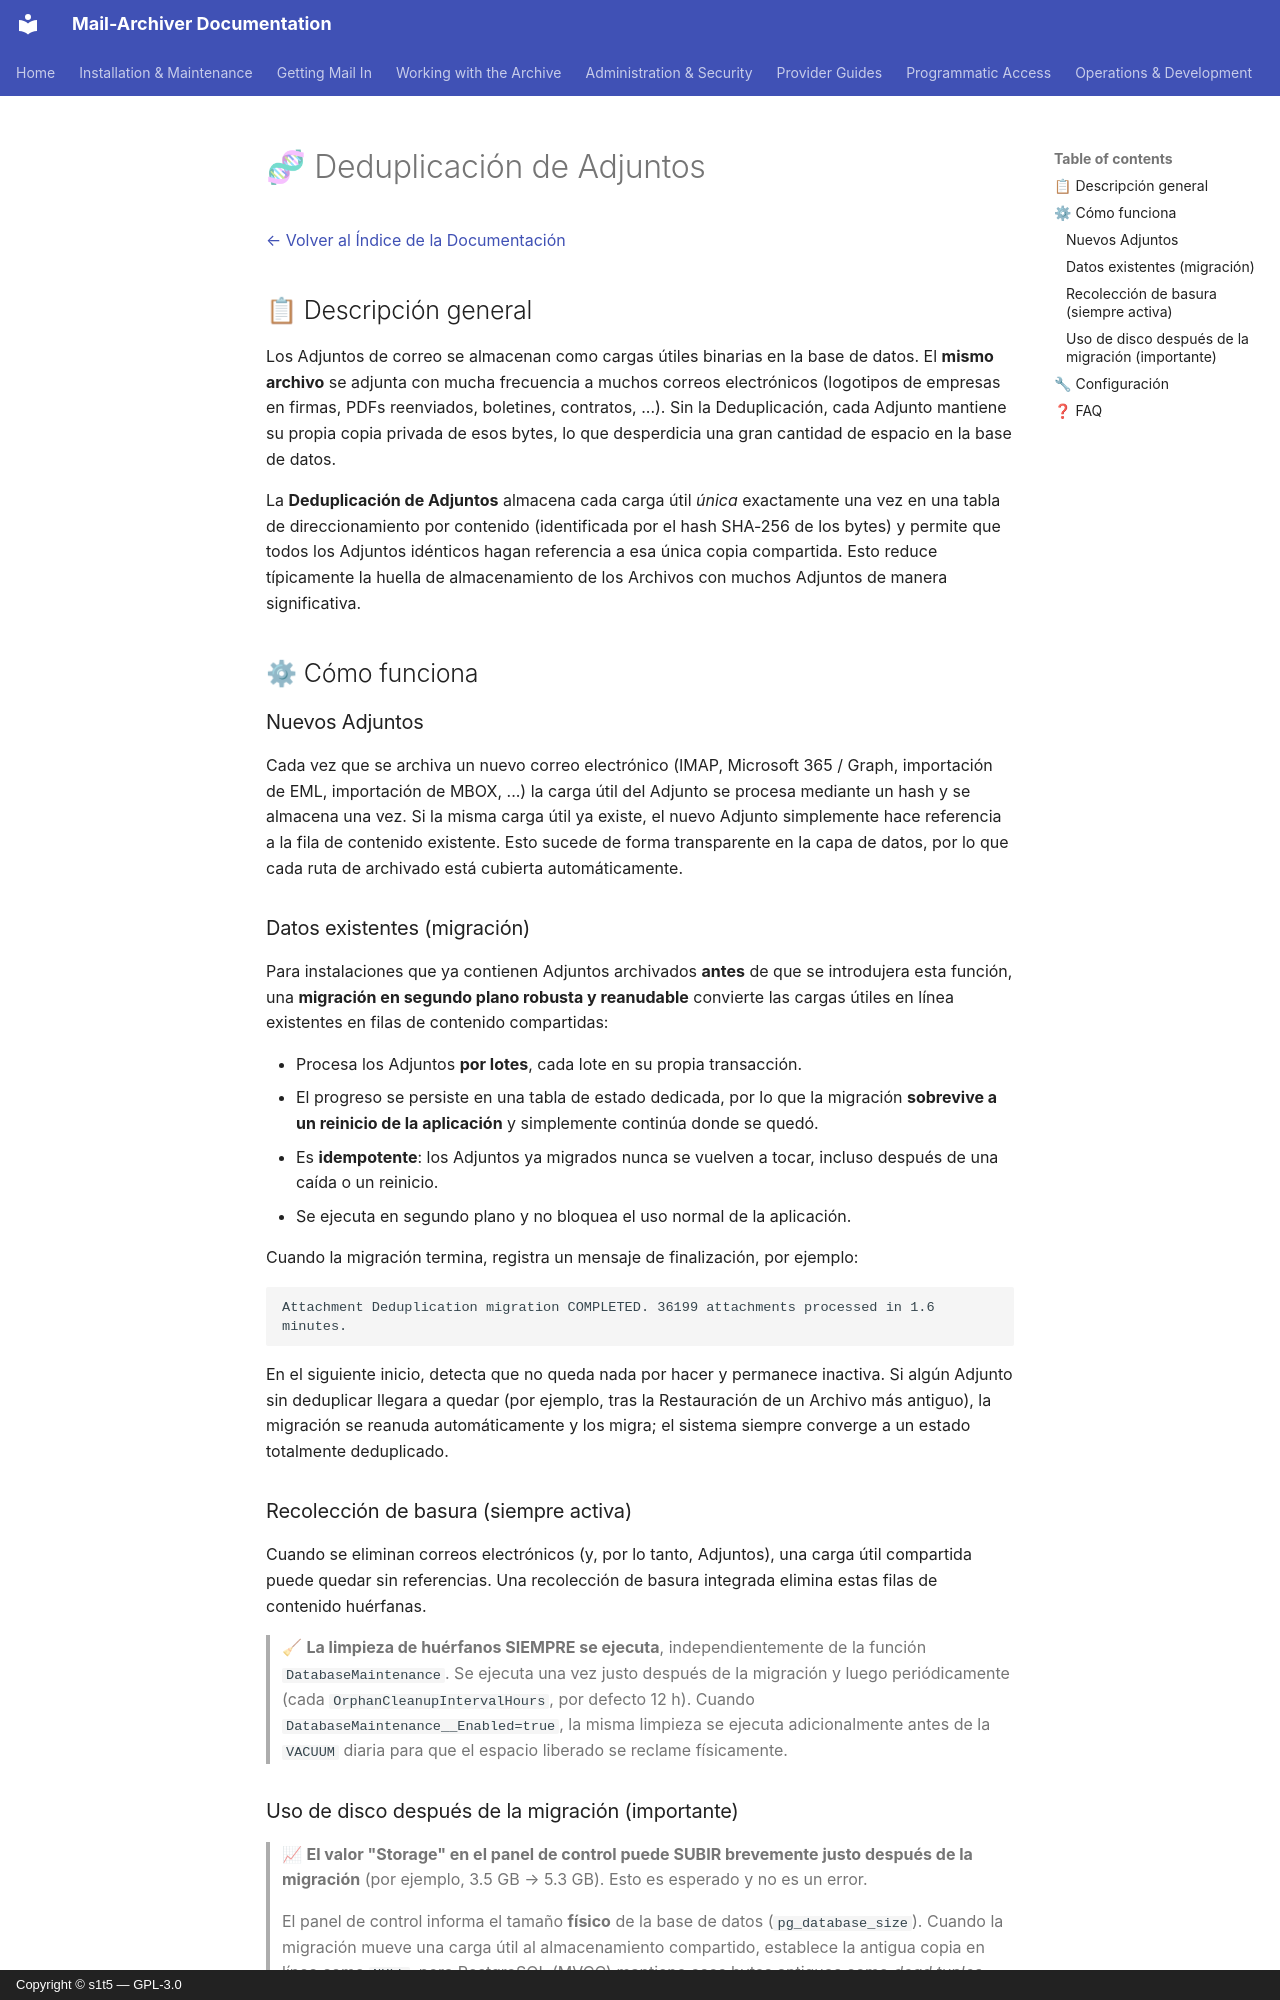

repository: s1t5/mail-archiver · page: AttachmentDeduplication.es/index.html · generator: mkdocs · copyright: Copyright © s1t5 — GPL-3.0

# 🧬 Deduplicación de Adjuntos {#attachment-deduplication}

[← Volver al Índice de la Documentación](index.md)

## 📋 Descripción general {#overview}

Los Adjuntos de correo se almacenan como cargas útiles binarias en la base de datos. El **mismo archivo**
se adjunta con mucha frecuencia a muchos correos electrónicos (logotipos de empresas en firmas,
PDFs reenviados, boletines, contratos, ...). Sin la Deduplicación, cada Adjunto mantiene
su propia copia privada de esos bytes, lo que desperdicia una gran cantidad de espacio en la base de datos.

La **Deduplicación de Adjuntos** almacena cada carga útil *única* exactamente una vez en una
tabla de direccionamiento por contenido (identificada por el hash SHA-256 de los bytes) y permite que todos
los Adjuntos idénticos hagan referencia a esa única copia compartida. Esto reduce típicamente la
huella de almacenamiento de los Archivos con muchos Adjuntos de manera significativa.

## ⚙ Cómo funciona {#how-it-works}

### Nuevos Adjuntos {#new-attachments}
Cada vez que se archiva un nuevo correo electrónico (IMAP, Microsoft 365 / Graph, importación de EML, importación de MBOX, ...) la carga útil del Adjunto se procesa mediante un hash y se almacena una vez. Si la misma carga útil ya existe, el nuevo Adjunto simplemente hace referencia a la fila de contenido existente. Esto sucede de forma transparente en la capa de datos, por lo que cada ruta de archivado está cubierta
automáticamente.

### Datos existentes (migración) {#existing-data-migration}
Para instalaciones que ya contienen Adjuntos archivados **antes** de que se introdujera esta función, una **migración en segundo plano robusta y reanudable** convierte las cargas útiles en línea existentes en filas de contenido compartidas:

- Procesa los Adjuntos **por lotes**, cada lote en su propia transacción.
- El progreso se persiste en una tabla de estado dedicada, por lo que la migración **sobrevive a un
  reinicio de la aplicación** y simplemente continúa donde se quedó.
- Es **idempotente**: los Adjuntos ya migrados nunca se vuelven a tocar, incluso
  después de una caída o un reinicio.
- Se ejecuta en segundo plano y no bloquea el uso normal de la aplicación.

Cuando la migración termina, registra un mensaje de finalización, por ejemplo:

```
Attachment Deduplication migration COMPLETED. 36199 attachments processed in 1.6 minutes.
```

En el siguiente inicio, detecta que no queda nada por hacer y permanece inactiva. Si algún
Adjunto sin deduplicar llegara a quedar (por ejemplo, tras la Restauración de un
Archivo más antiguo), la migración se reanuda automáticamente y los migra; el sistema siempre converge
a un estado totalmente deduplicado.

### Recolección de basura (siempre activa) {#garbage-collection-always-on}
Cuando se eliminan correos electrónicos (y, por lo tanto, Adjuntos), una carga útil compartida puede quedar
sin referencias. Una recolección de basura integrada elimina estas filas de contenido huérfanas.

> 🧹 **La limpieza de huérfanos SIEMPRE se ejecuta**, independientemente de la
> función `DatabaseMaintenance`. Se ejecuta una vez justo después de la migración y luego
> periódicamente (cada `OrphanCleanupIntervalHours`, por defecto 12 h). Cuando
> `DatabaseMaintenance__Enabled=true`, la misma limpieza se ejecuta adicionalmente antes de la
> `VACUUM` diaria para que el espacio liberado se reclame físicamente.
